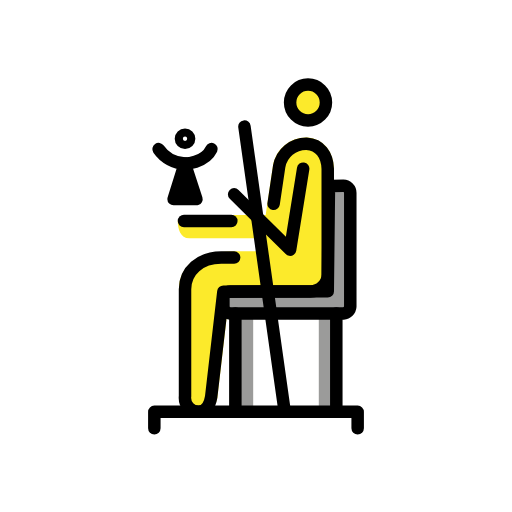
t = 0.00 s
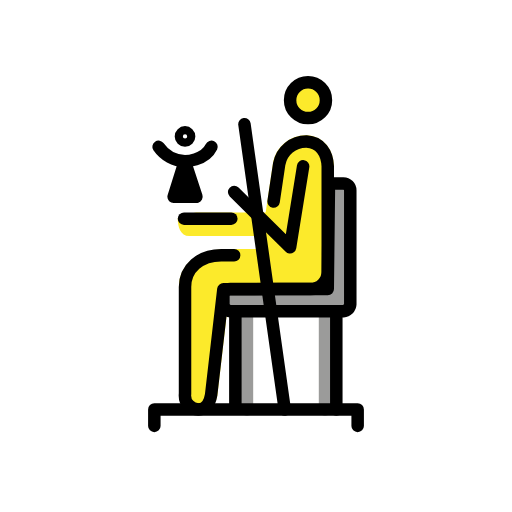
t = 0.48 s
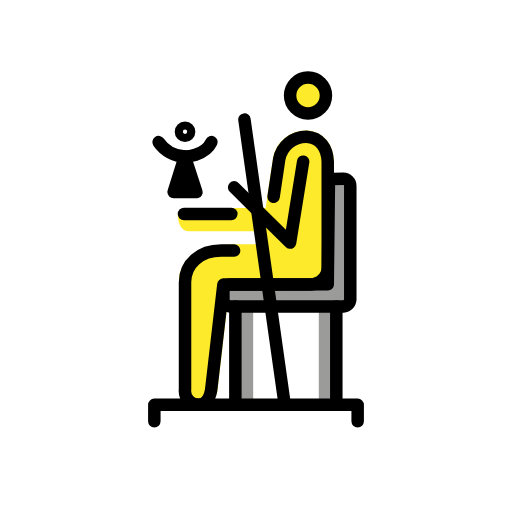
t = 1.43 s
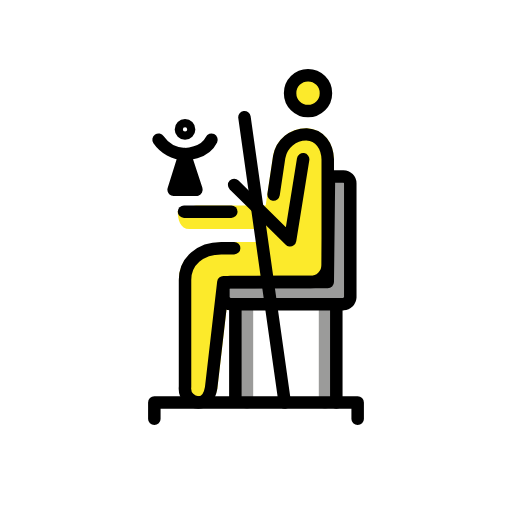
t = 1.90 s
t = 2.38 s: frame unchanged from t = 1.43 s, image omitted
t = 3.33 s: frame unchanged from t = 0.48 s, image omitted

The animated SVG that drew these frames (rendered in a browser with its animation timeline set to each time). Animation: 1 SMIL element (animateTransform=1); one cycle of 3.80 s, repeats indefinitely.

<?xml version='1.0' encoding='utf-8'?>
<svg xmlns="http://www.w3.org/2000/svg" id="emoji" viewBox="-5 -5 82 82" width="200" height="200" role="img">
  <title>OpenMoji: statue of zeus at olympia</title><g><g id="color">
    <rect x="33.743" y="46.1913" width="13.7583" height="13.7864" fill="#fff" />
    <rect x="24.9797" y="20.0937" width="15.1147" height="7.135" fill="#fff" />
    <circle cx="44.3317" cy="11.4161" r="2.8709" fill="#fcea2b" />
    <path fill="#fcea2b" d="m37.9166,33.1726h-12.5936c-1.4613,0-1.8556-1.59-1.8556-2.7749,0-.5527,2.6816-.98,3.2343-.98h12.2876c.5527,0-.0727,2.2017-.0727,2.7544.0006.552-.4463.9999-.9983,1.0005h-.0017Z" />
    <path fill="#fcea2b" d="m48.4893,21.9756c-.1006-2.8745-1.8008-4.8184-4.3672-4.9541-2.6638-.0505-4.962,1.8596-5.3994,4.4878l-.8916,5.9858v.0034l-1.127,7.7525-4.2568.001-2.6045.1406c-1.2357.13-2.4276.5304-3.4912,1.1728-1.7325.9833-2.7701,2.8524-2.6885,4.8428l.332,15.9414c0,1.3027,0,4.0147,2.4141,4.0147,1.6448.1146,3.1116-1.0285,3.4023-2.6514l1.8535-16.0088,13.0577-.0254c2.0506-.0147,3.719-1.655,3.7685-3.7051l-.0019-16.998Z" />
    <line x1="47.0576" x2="47.0576" y1="45.2092" y2="60.9583" fill="none" stroke="#9b9b9a" stroke-linecap="round" stroke-linejoin="round" stroke-width="2" />
    <line x1="34.5492" x2="34.5492" y1="45.2092" y2="60.9583" fill="none" stroke="#9b9b9a" stroke-linecap="round" stroke-linejoin="round" stroke-width="2" />
    <polygon fill="#9b9b9a" points="47.44 25.417 51.12 25.178 50.529 45.038 31.342 45.209 31.342 41.822 47.031 40.668 47.44 25.417" />
  </g>
  <g id="line">
    <circle cx="44.3317" cy="11.4161" r="2.8709" fill="none" stroke="#000" stroke-miterlimit="10" stroke-width="2" />
    <polyline fill="none" stroke="#000" stroke-linecap="round" stroke-linejoin="round" stroke-width="2" points="43.551 22.011 41.461 34.982 32.501 26.129" />
    <path fill="none" stroke="#000" stroke-linecap="round" stroke-linejoin="round" stroke-width="2" d="m31.882,41.6749c-.6095.0013-1.1032.495-1.1045,1.1045v1.3254c.0403.5925.512,1.0642,1.1045,1.1044h18.1135c.5925-.0402,1.0642-.5119,1.1045-1.1044v-18.2448c-.0013-.6095-.495-1.1032-1.1045-1.1045l-1.86.0208c-.5522,0-.463.4766-.463,1.1392l-.1814,15.7463-15.6091.0131Z" />
    <line x1="32.0503" x2="24.4677" y1="30.3977" y2="30.3977" fill="none" stroke="#000" stroke-linecap="round" stroke-linejoin="round" stroke-width="2" />
    <line x1="48.8626" x2="48.8626" y1="45.2092" y2="60.9583" fill="none" stroke="#000" stroke-linecap="round" stroke-linejoin="round" stroke-width="2" />
    <line x1="32.6944" x2="32.6944" y1="45.2092" y2="60.6043" fill="none" stroke="#000" stroke-linecap="round" stroke-linejoin="round" stroke-width="2" />
    <polygon fill="none" stroke="#000" stroke-linecap="round" stroke-linejoin="round" stroke-width="2" points="22.804 26.892 24.597 21.184 26.462 26.892 22.804 26.892" />
    <path fill="none" stroke="#000" stroke-linecap="round" stroke-linejoin="round" stroke-width="2" d="m20.3976,18.8818c.955,1.3907,2.5139,2.2451,4.2,2.3018,0,0,3.1633,0,4.2713-2.3018" />
    <polyline fill="none" stroke="#000" stroke-linecap="round" stroke-linejoin="round" stroke-width="2" points="19.718 63.586 19.718 60.958 52.282 60.958 52.282 63.586" />
    <line x1="34.1498" x2="40.6015" y1="15.2733" y2="60.9583" fill="none" stroke="#000" stroke-linecap="round" stroke-linejoin="round" stroke-width="2" />
    <path fill="none" stroke="#000" stroke-linecap="round" stroke-linejoin="round" stroke-width="2" d="m38.82,27.6428l.8914-5.9863c.3711-2.1276,2.2347-3.6693,4.3942-3.6351h0c2.1617.1147,3.3076,1.826,3.3846,3.9895l.0008,16.9628c-.0349,1.5041-1.2644,2.7052-2.7689,2.7049h-4.8171l-9.1318.0285-1.9552,16.89c-.223,1.3732-.9265,2.361-2.041,2.361-1.2263-.0331-2.1937-1.054-2.1606-2.2804.002-.0728.0075-.1455.0166-.2177v-17.1152c0-2.9821,2.41-5.094,5.7969-5.094h2.0712" />
    <line x1="24.633" x2="24.633" y1="23.368" y2="26.2236" fill="none" stroke="#000" stroke-linecap="round" stroke-linejoin="round" stroke-width="2" />
    <circle cx="24.633" cy="17.2251" r="0.6535" fill="none" stroke="#000" stroke-linecap="round" stroke-linejoin="round" stroke-width="2" />
  </g>
<animateTransform attributeName="transform" type="translate" values="0 0;0 -1.5;0 0" dur="3.8s" repeatCount="indefinite" /></g></svg>
